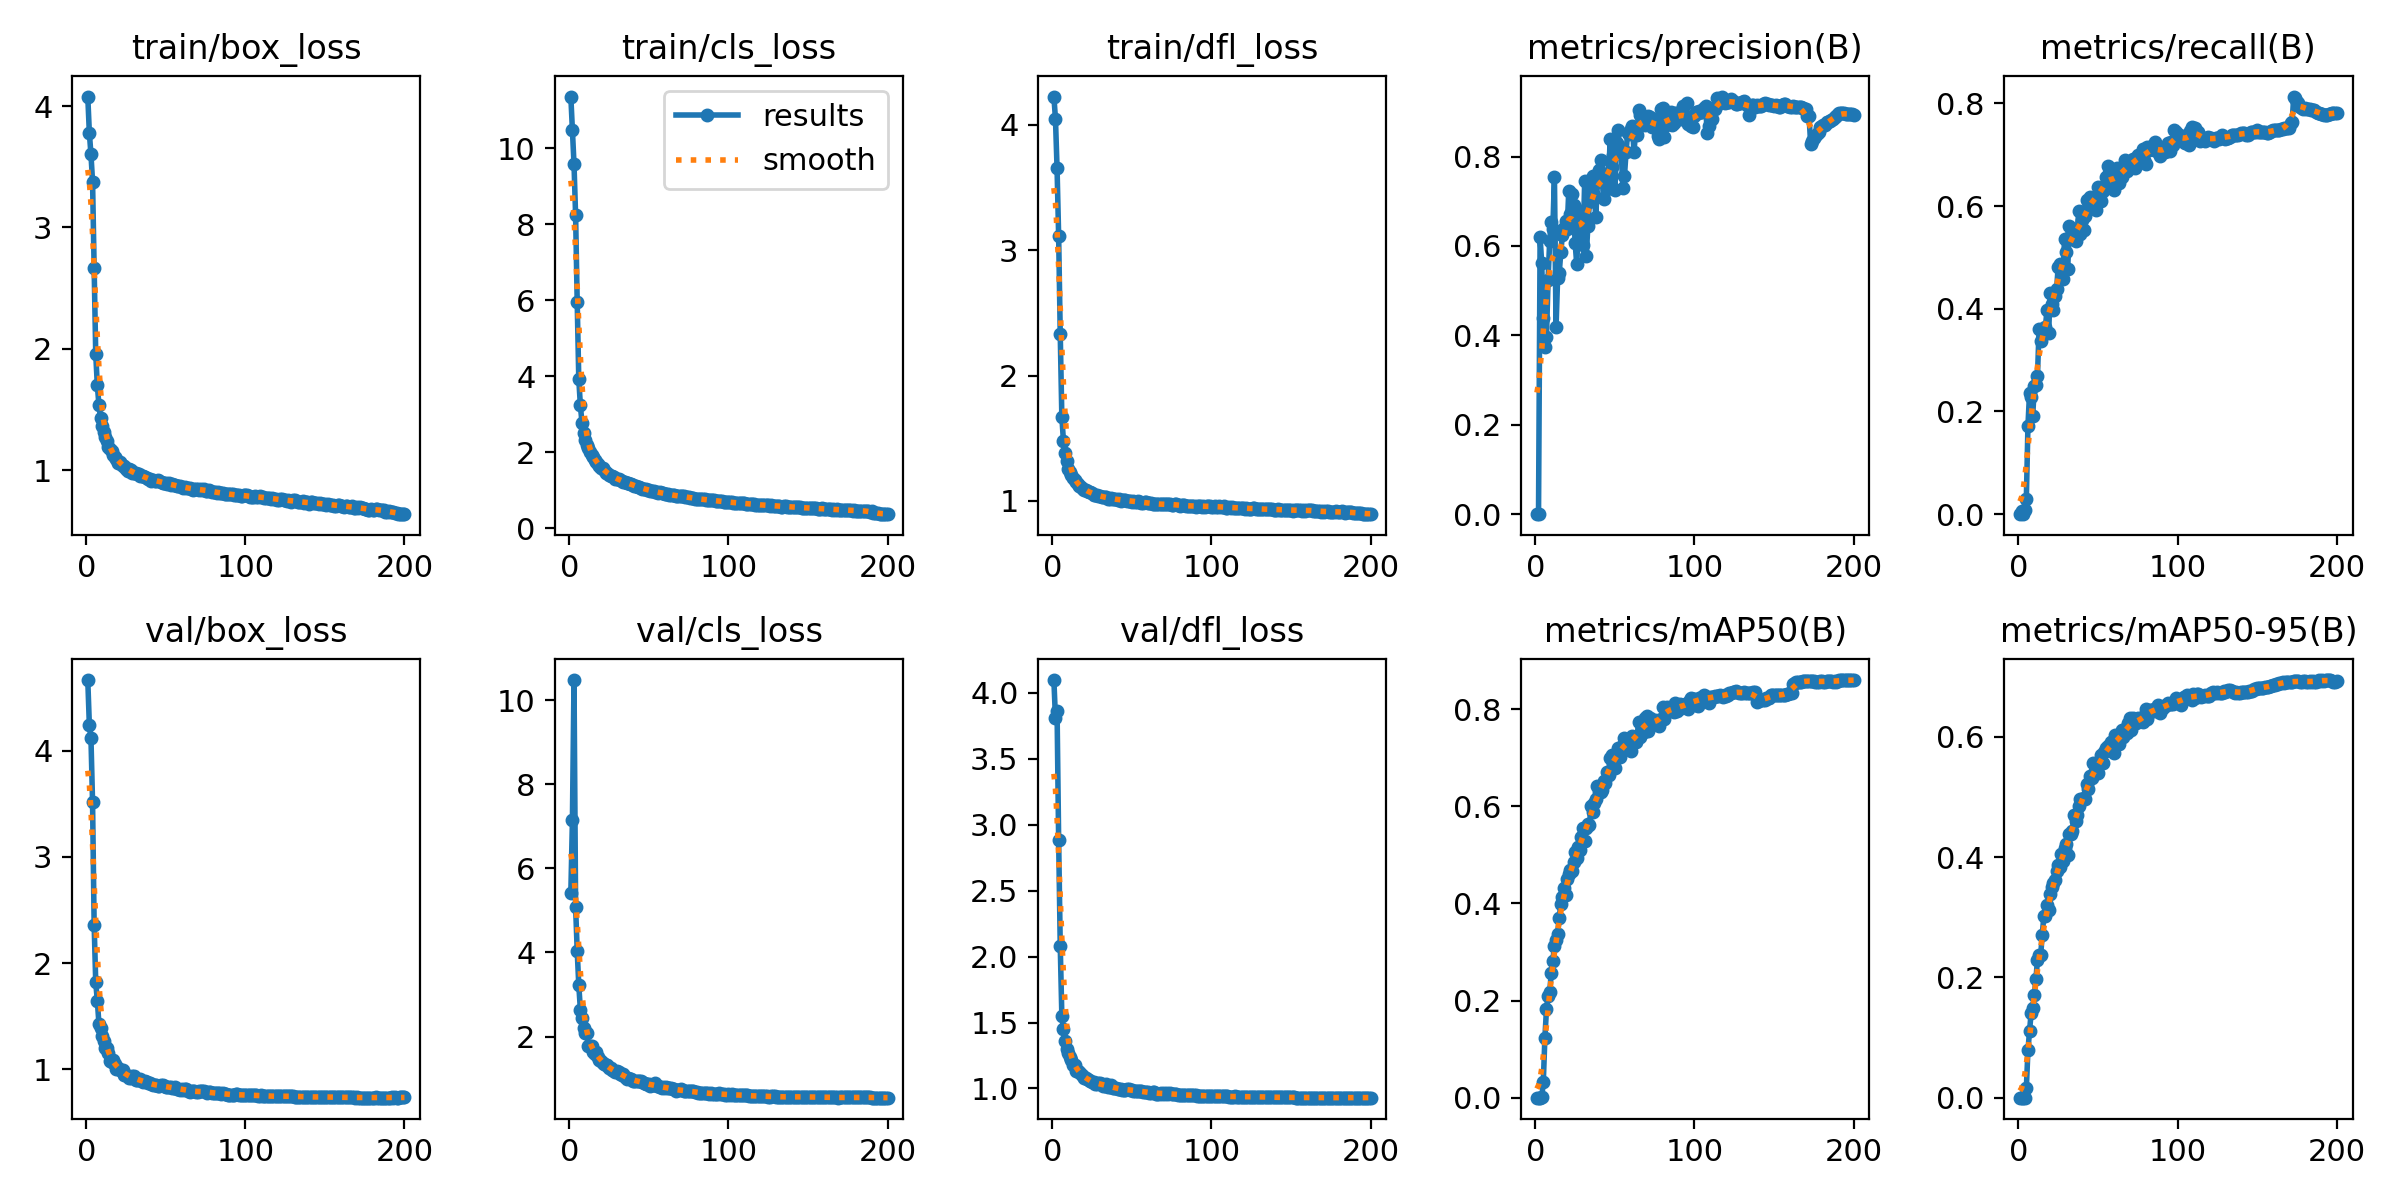

The file beside this chart, header and first rows:
epoch, time, train/box_loss, train/cls_loss, train/dfl_loss, metrics/precision(B), metrics/recall(B), metrics/mAP50(B), metrics/mAP50-95(B), val/box_loss, val/cls_loss, val/dfl_loss, lr/pg0, lr/pg1, lr/pg2
1, 473.8, 4.079, 11.36, 4.225, 0, 0, 0, 0, 4.665, 5.406, 4.098, 0.003324, 0.003324, 0.003324
2, 1024, 3.777, 10.47, 4.047, 2e-05, 0.00637, 1e-05, 0, 4.238, 7.147, 3.807, 0.006624, 0.006624, 0.006624
3, 1528, 3.602, 9.582, 3.652, 0.62, 0.00024, 1e-05, 0, 4.118, 10.48, 3.864, 0.009892, 0.009892, 0.009892
4, 2053, 3.378, 8.237, 3.111, 0.5607, 0.00838, 0.00039, 0.00013, 3.514, 5.083, 2.883, 0.009851, 0.009851, 0.009851
5, 2543, 2.665, 5.963, 2.329, 0.4398, 0.03001, 0.03157, 0.0158, 2.363, 4.045, 2.082, 0.009802, 0.009802, 0.009802
6, 3054, 1.955, 3.923, 1.672, 0.3744, 0.1715, 0.1235, 0.07888, 1.819, 3.223, 1.553, 0.009753, 0.009753, 0.009753
7, 3559, 1.699, 3.231, 1.479, 0.3971, 0.2357, 0.1819, 0.1104, 1.646, 2.642, 1.448, 0.009703, 0.009703, 0.009703
8, 4042, 1.538, 2.783, 1.379, 0.5233, 0.2286, 0.2085, 0.1411, 1.431, 2.441, 1.357, 0.009654, 0.009654, 0.009654
9, 4517, 1.432, 2.511, 1.32, 0.6109, 0.191, 0.2172, 0.1482, 1.388, 2.208, 1.302, 0.009604, 0.009604, 0.009604
10, 5004, 1.365, 2.333, 1.258, 0.6536, 0.2486, 0.2559, 0.1707, 1.312, 2.081, 1.271, 0.009555, 0.009555, 0.009555
11, 5486, 1.313, 2.2, 1.234, 0.6374, 0.2515, 0.282, 0.1964, 1.266, 2.079, 1.236, 0.009505, 0.009505, 0.009505
12, 5972, 1.271, 2.108, 1.208, 0.7549, 0.2698, 0.3131, 0.2293, 1.201, 1.776, 1.215, 0.009456, 0.009456, 0.009456
13, 6506, 1.237, 2.016, 1.181, 0.4178, 0.3601, 0.3246, 0.2374, 1.199, 1.783, 1.179, 0.009406, 0.009406, 0.009406
14, 6986, 1.193, 1.915, 1.167, 0.5281, 0.3381, 0.3375, 0.2367, 1.158, 1.766, 1.18, 0.009357, 0.009357, 0.009357
15, 7480, 1.173, 1.877, 1.152, 0.5389, 0.358, 0.3691, 0.2712, 1.075, 1.634, 1.129, 0.009307, 0.009307, 0.009307
16, 7990, 1.154, 1.793, 1.132, 0.5855, 0.3614, 0.3999, 0.3022, 1.065, 1.597, 1.132, 0.009258, 0.009258, 0.009258
17, 8498, 1.122, 1.733, 1.117, 0.625, 0.3652, 0.4139, 0.302, 1.083, 1.636, 1.125, 0.009208, 0.009208, 0.009208
18, 8998, 1.105, 1.689, 1.11, 0.6392, 0.3981, 0.4309, 0.3207, 1.049, 1.511, 1.107, 0.009158, 0.009158, 0.009158
19, 9470, 1.091, 1.634, 1.094, 0.6553, 0.3527, 0.4166, 0.3116, 1.007, 1.443, 1.097, 0.009109, 0.009109, 0.009109
20, 9947, 1.063, 1.577, 1.085, 0.6373, 0.4314, 0.4508, 0.3393, 1.012, 1.425, 1.077, 0.009059, 0.009059, 0.009059
21, 10446, 1.067, 1.586, 1.088, 0.7233, 0.4088, 0.4599, 0.3499, 0.993, 1.381, 1.077, 0.00901, 0.00901, 0.00901
22, 10940, 1.048, 1.523, 1.075, 0.6715, 0.3966, 0.4692, 0.3561, 0.9904, 1.339, 1.072, 0.00896, 0.00896, 0.00896
23, 11434, 1.034, 1.458, 1.072, 0.7157, 0.4248, 0.4676, 0.3613, 0.9912, 1.318, 1.065, 0.008911, 0.008911, 0.008911
24, 11931, 1.03, 1.443, 1.073, 0.6912, 0.4379, 0.4862, 0.3769, 0.9506, 1.316, 1.055, 0.008861, 0.008861, 0.008861
25, 12438, 1.011, 1.408, 1.062, 0.606, 0.4814, 0.506, 0.3866, 0.9503, 1.253, 1.05, 0.008812, 0.008812, 0.008812
26, 12962, 0.9945, 1.383, 1.048, 0.56, 0.4871, 0.4945, 0.3833, 0.9376, 1.246, 1.049, 0.008762, 0.008762, 0.008762
27, 13433, 1.008, 1.364, 1.05, 0.6378, 0.4852, 0.5164, 0.4043, 0.9217, 1.195, 1.035, 0.008713, 0.008713, 0.008713
28, 13937, 0.998, 1.348, 1.045, 0.6704, 0.4587, 0.5099, 0.3935, 0.9148, 1.184, 1.035, 0.008663, 0.008663, 0.008663
29, 14420, 0.9756, 1.298, 1.042, 0.679, 0.5365, 0.5372, 0.4151, 0.9351, 1.148, 1.041, 0.008614, 0.008614, 0.008614
30, 14902, 0.9756, 1.306, 1.036, 0.6016, 0.5111, 0.555, 0.4225, 0.9354, 1.171, 1.039, 0.008564, 0.008564, 0.008564
31, 15381, 0.9758, 1.287, 1.035, 0.7446, 0.4779, 0.5294, 0.4037, 0.9033, 1.154, 1.034, 0.008515, 0.008515, 0.008515
32, 15868, 0.9669, 1.271, 1.029, 0.577, 0.5605, 0.5562, 0.4386, 0.8968, 1.116, 1.019, 0.008466, 0.008466, 0.008466
33, 16353, 0.9679, 1.249, 1.034, 0.6447, 0.5432, 0.5641, 0.4376, 0.8979, 1.085, 1.023, 0.008416, 0.008416, 0.008416
34, 16851, 0.9549, 1.224, 1.034, 0.6992, 0.5363, 0.5612, 0.4439, 0.9083, 1.105, 1.033, 0.008367, 0.008367, 0.008367
35, 17348, 0.9509, 1.214, 1.019, 0.7267, 0.5516, 0.6007, 0.4703, 0.8877, 1.029, 1.015, 0.008317, 0.008317, 0.008317
36, 17831, 0.9481, 1.19, 1.017, 0.7567, 0.532, 0.5879, 0.4601, 0.878, 0.9992, 1.013, 0.008268, 0.008268, 0.008268
37, 18325, 0.9463, 1.19, 1.023, 0.7149, 0.5544, 0.6071, 0.4698, 0.8886, 1.024, 1.024, 0.008218, 0.008218, 0.008218
38, 18816, 0.9316, 1.159, 1.017, 0.665, 0.5899, 0.6145, 0.4841, 0.8768, 0.9977, 1.006, 0.008169, 0.008169, 0.008169
39, 19290, 0.924, 1.158, 1.016, 0.7423, 0.5458, 0.6413, 0.4969, 0.8747, 0.9905, 1.005, 0.008119, 0.008119, 0.008119
40, 19769, 0.9275, 1.149, 1.014, 0.769, 0.5725, 0.6292, 0.4962, 0.8687, 0.9553, 1.002, 0.00807, 0.00807, 0.00807
41, 20226, 0.9123, 1.109, 1.006, 0.7928, 0.5536, 0.6304, 0.4989, 0.8573, 0.9339, 0.9997, 0.00802, 0.00802, 0.00802
42, 20714, 0.9204, 1.115, 1.013, 0.7495, 0.5797, 0.633, 0.4966, 0.8537, 0.9561, 0.9956, 0.007971, 0.007971, 0.007971
43, 21197, 0.9139, 1.084, 1.003, 0.7047, 0.6111, 0.6521, 0.521, 0.8514, 0.9433, 0.9961, 0.007921, 0.007921, 0.007921
44, 21687, 0.9115, 1.085, 1.008, 0.7437, 0.597, 0.6487, 0.5126, 0.8517, 0.935, 0.9894, 0.007872, 0.007872, 0.007872
45, 22178, 0.9181, 1.062, 1.008, 0.7279, 0.6171, 0.6702, 0.5343, 0.843, 0.9365, 0.9894, 0.007822, 0.007822, 0.007822
46, 22671, 0.9071, 1.036, 1.011, 0.7434, 0.6082, 0.6651, 0.5315, 0.8461, 0.9149, 0.9918, 0.007772, 0.007772, 0.007772
47, 23168, 0.9003, 1.031, 0.999, 0.8386, 0.6091, 0.6996, 0.5561, 0.8493, 0.9068, 0.9931, 0.007723, 0.007723, 0.007723
48, 23647, 0.8962, 1.043, 0.999, 0.7754, 0.6182, 0.7051, 0.543, 0.8518, 0.8698, 0.9946, 0.007673, 0.007673, 0.007673
49, 24113, 0.8905, 1.013, 0.9979, 0.8026, 0.5928, 0.6891, 0.5481, 0.8433, 0.8641, 0.9899, 0.007624, 0.007624, 0.007624
50, 24595, 0.8902, 0.9998, 0.9949, 0.7255, 0.6365, 0.6797, 0.5389, 0.8337, 0.8839, 0.9887, 0.007574, 0.007574, 0.007574
51, 25076, 0.8856, 0.9903, 0.9973, 0.8302, 0.6345, 0.7014, 0.5579, 0.8296, 0.8306, 0.9845, 0.007525, 0.007525, 0.007525
52, 25559, 0.893, 0.9889, 0.9935, 0.8593, 0.6099, 0.7209, 0.569, 0.8303, 0.8465, 0.9789, 0.007476, 0.007476, 0.007476
53, 26015, 0.877, 0.9749, 0.9895, 0.8125, 0.6299, 0.7009, 0.5568, 0.8377, 0.8518, 0.9828, 0.007426, 0.007426, 0.007426
54, 26503, 0.8816, 0.9463, 0.9969, 0.8076, 0.638, 0.7172, 0.5742, 0.8238, 0.8872, 0.9798, 0.007377, 0.007377, 0.007377
55, 26985, 0.8743, 0.9502, 0.9935, 0.7302, 0.6557, 0.7274, 0.582, 0.8252, 0.8191, 0.9795, 0.007327, 0.007327, 0.007327
56, 27492, 0.8738, 0.9297, 0.9833, 0.7565, 0.6777, 0.7408, 0.5843, 0.8341, 0.8186, 0.9843, 0.007278, 0.007278, 0.007278
57, 27958, 0.868, 0.9462, 0.9842, 0.8099, 0.6643, 0.7244, 0.5794, 0.8154, 0.7946, 0.9711, 0.007228, 0.007228, 0.007228
58, 28463, 0.8714, 0.9386, 0.9897, 0.8527, 0.6407, 0.7361, 0.5918, 0.8145, 0.7889, 0.9707, 0.007178, 0.007178, 0.007178
59, 28923, 0.8653, 0.9306, 0.9883, 0.8494, 0.65, 0.7315, 0.591, 0.8094, 0.8034, 0.974, 0.007129, 0.007129, 0.007129
60, 29434, 0.8613, 0.908, 0.9807, 0.8607, 0.6322, 0.715, 0.573, 0.8131, 0.7877, 0.972, 0.007079, 0.007079, 0.007079
... 140 more rows
